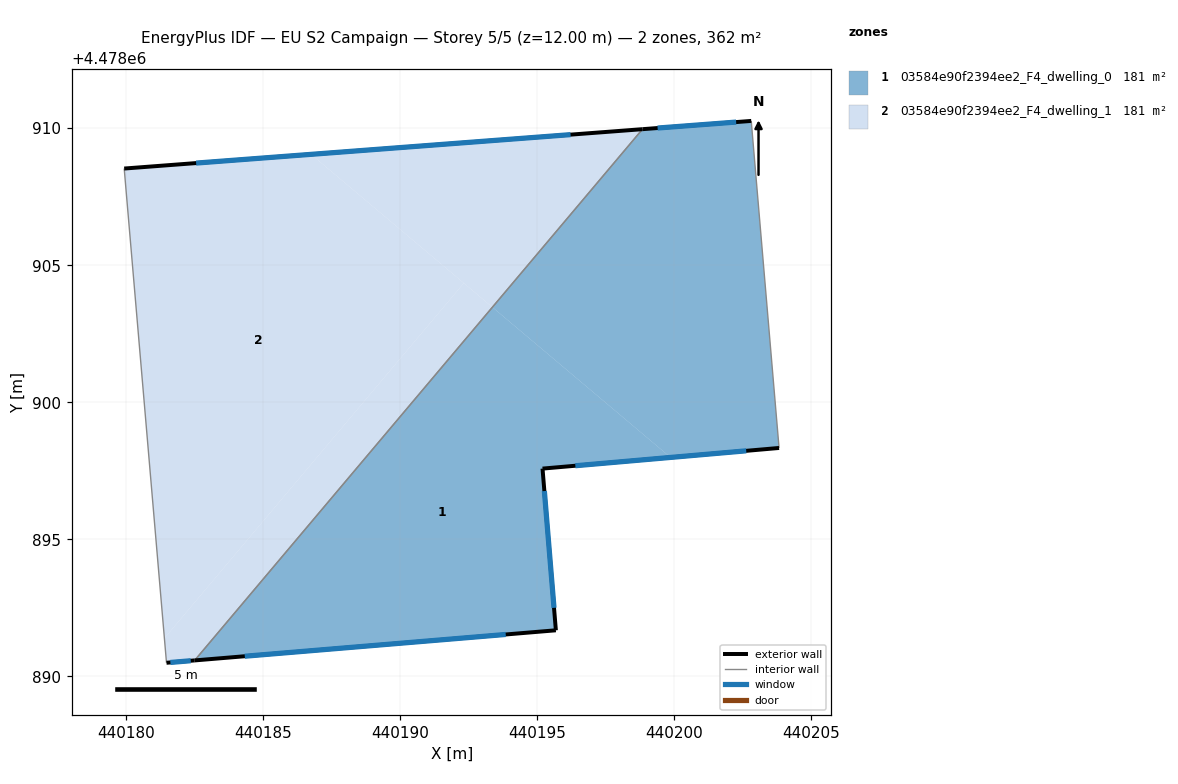
=== STOREY PLAN SPEC (per zone: floor XY polygon, exterior-wall plan segments, windows/doors) ===
zone 1: 03584e90f2394ee2_F4_dwelling_0  (180.8 m²)
  floor: (440203.83, 4478898.33) (440202.81, 4478910.26) (440198.84, 4478909.96) (440193.37, 4478903.47) (440199.87, 4478897.99)
  floor: (440195.68, 4478891.68) (440195.20, 4478897.58) (440199.87, 4478897.99) (440193.37, 4478903.47) (440182.51, 4478890.58)
  exterior wall: (440198.84, 4478909.96) – (440202.81, 4478910.26)  [4.0 m]
    window: (440199.39, 4478910.00) – (440202.26, 4478910.22)  [6.2 m²]
  exterior wall: (440203.83, 4478898.33) – (440195.20, 4478897.58)  [8.7 m]
    window: (440202.63, 4478898.23) – (440196.39, 4478897.69)  [13.6 m²]
  exterior wall: (440195.20, 4478897.58) – (440195.68, 4478891.68)  [5.9 m]
    window: (440195.26, 4478896.76) – (440195.62, 4478892.50)  [9.3 m²]
  exterior wall: (440195.68, 4478891.68) – (440182.51, 4478890.58)  [13.2 m]
    window: (440193.86, 4478891.53) – (440184.34, 4478890.74)  [20.7 m²]
  interior walls: 2
zone 2: 03584e90f2394ee2_F4_dwelling_1  (180.8 m²)
  floor: (440181.40, 4478891.39) (440192.33, 4478904.35) (440186.75, 4478909.04) (440179.94, 4478908.53)
  floor: (440193.37, 4478903.47) (440198.84, 4478909.96) (440186.75, 4478909.04)
  floor: (440182.51, 4478890.58) (440193.37, 4478903.47) (440192.33, 4478904.35) (440181.40, 4478891.39) (440181.48, 4478890.50)
  exterior wall: (440182.51, 4478890.58) – (440181.48, 4478890.50)  [1.0 m]
    window: (440182.36, 4478890.57) – (440181.62, 4478890.51)  [1.6 m²]
  exterior wall: (440179.94, 4478908.53) – (440198.84, 4478909.96)  [19.0 m]
    window: (440182.56, 4478908.73) – (440196.22, 4478909.76)  [29.7 m²]
  interior walls: 2

=== DERIVED (storey summary) ===
Building: EU S2 Campaign
Storey: 5 of 5  (floor level z = 12.00 m)
Storey gross floor area: 361.6 m²
Zones on this storey: 2
  - 03584e90f2394ee2_F4_dwelling_0: floor 180.8 m²; exterior wall 31.8 m (95.3 m²); 4 window(s) 49.8 m²; WWR 52.2%
  - 03584e90f2394ee2_F4_dwelling_1: floor 180.8 m²; exterior wall 20.0 m (60.0 m²); 2 window(s) 31.3 m²; WWR 52.2%
Zone adjacency (shared interzone walls):
  - 03584e90f2394ee2_F4_dwelling_0 ↔ 03584e90f2394ee2_F4_dwelling_1